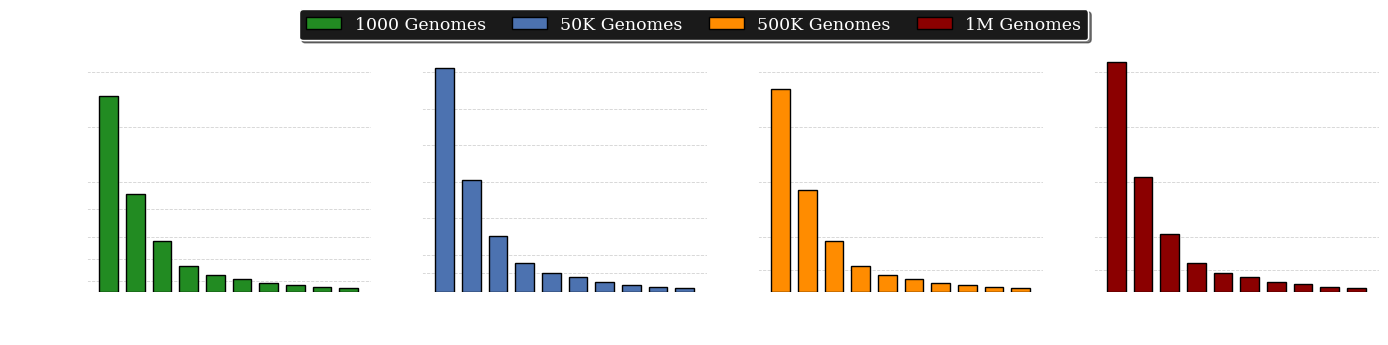

This chart was generated by the following Python code:
import matplotlib.pyplot as plt
import numpy as np
from matplotlib.patches import Patch
from matplotlib.ticker import FuncFormatter

workers = np.array([1, 2, 4, 8, 12, 16, 24, 32, 48, 64])

genomes_1000 =  np.array([356.7407945, 178.3993832, 92.95216167, 47.18473489, 
                          31.16004802, 23.48908567, 16.37145399, 12.43822264, 
                          8.997754257, 6.510368676])
genomes_50K =  np.array([110020.5023 * 1.9983, 110020.5023, 55154.07626, 27970.82618, 
                          18651.04972, 14180.5183, 9587.767641, 7084.838065, 
                          4913.973162, 3777.552357])
genomes_500K =  np.array([33297.95211 * 1.99987, 33297.95211, 16678.12446, 8412.132026, 
                           5637.877179, 4317.972034, 2949.662772, 2182.929662, 
                           1452.335722, 1097.604851])
genomes_1M =  np.array([37689.17871 * 1.9973, 37689.17871, 18836.35089, 9436.06865, 
                         6295.296339, 4814.640775, 3208.694778, 2396.712454, 
                         1610.854153, 1205.178123])

datasets = {
    "1000 Genomes": genomes_1000,
    "50K Genomes": genomes_50K,
    "500K Genomes": genomes_500K,
    "1M Genomes": genomes_1M
}

DATASET_COLORS = {
    "1000 Genomes": "forestgreen",
    "50K Genomes":  "#4C72B0",
    "500K Genomes": "darkorange",
    "1M Genomes":   "darkred",
}

plt.rcParams['font.family'] = 'DejaVu Serif'
plt.rcParams['axes.labelsize'] = 14
plt.rcParams['axes.titlesize'] = 16
plt.rcParams['xtick.labelsize'] = 12
plt.rcParams['ytick.labelsize'] = 10
plt.rcParams['legend.fontsize'] = 12

plt.rcParams['text.color'] = 'white'
plt.rcParams['axes.labelcolor'] = 'white'
plt.rcParams['xtick.color'] = 'white'
plt.rcParams['ytick.color'] = 'white'

fig, axes = plt.subplots(1, len(datasets), figsize=(14, 3.15), sharey=False, dpi=600)

for ax, (name, times) in zip(axes, datasets.items()):
    color = DATASET_COLORS[name]
    ranks = np.arange(1, len(workers) + 1)

    if name == "1000 Genomes":
        times_plot = times
        y_label = "Time (s)"
        formatter = FuncFormatter(lambda x, _: '' if x == 0 else f'{int(x)}s')
    else:
        times_plot = times / 3600
        formatter = FuncFormatter(lambda x, _: '' if x == 0 else (f'{int(x)}h' if x % 1 == 0 else f'{x:.1f}'))
    
    ax.bar(ranks, times_plot, color=color, edgecolor='black', linewidth=1, width=0.7, zorder=3)
    
    ax.set_xlabel("MPI Ranks", fontsize = 11)
    ax.spines["top"].set_visible(False)
    ax.spines["right"].set_visible(False)
    ax.spines["left"].set_linewidth(1.2)
    ax.spines["bottom"].set_linewidth(1.2)
    
    ax.set_xticks(ranks)
    ax.set_xticklabels(workers, fontsize=10)
    # ax.set_ylabel(y_label, fontsize=12, rotation=90, labelpad=10)
    
    if formatter is not None:
        ax.yaxis.set_major_formatter(formatter)

    if name == "500K Genomes":
        ax.set_ylim(0, 22)
        yticks = np.sort(np.concatenate(([2], np.arange(0, 21, 5))))
        ax.set_yticks(yticks)
    
    if name == "50K Genomes":
        ax.set_ylim(0, 66)
        yticks = np.sort(np.concatenate(([5], np.arange(0, 65, 10))))
        ax.set_yticks(yticks)
    
    if name == "1000 Genomes":
        ax.set_ylim(0, 440)
        ax.set_yticks(np.arange(0, 401, 100))
        yticks = np.sort(np.concatenate(([20, 60, 150,], np.arange(0, 401, 100))))
        ax.set_yticks(yticks)

    if name == "1M Genomes":
        ax.set_ylim(0, 22)
        yticks = np.sort(np.concatenate(([2], np.arange(0, 21, 5))))
        ax.set_yticks(yticks)

axes[0].set_ylabel("Wall-Clock Time", labelpad=11, fontsize=14)

legend_handles = [Patch(facecolor=color, edgecolor='black', label=name) 
                  for name, color in DATASET_COLORS.items()]

# fig.legend(handles=legend_handles, loc='upper center', ncol=4, frameon=True, shadow=True, edgecolor='black', facecolor='white',
#            bbox_to_anchor=(0.5, 1.11), framealpha=1.0, fontsize=12.5,  columnspacing = 1.5, borderpad=0.4)

fig.legend(handles=legend_handles, loc='upper center', ncol=4, frameon=True, shadow=True, edgecolor='white', facecolor='#1a1a1a',
           bbox_to_anchor=(0.5, 1.11), framealpha=1.0, fontsize=12.5,  columnspacing = 1.5, borderpad=0.4)

for ax in axes:
    ax.grid(True, axis='y', linestyle='--', linewidth=0.62, alpha=0.55, zorder=0)
    for spine in ax.spines.values():
        spine.set_linewidth(1.2)
        # spine.set_color('black')
        spine.set_color('white')

plt.tight_layout()
# plt.savefig("Fig1.pdf", dpi=600, bbox_inches="tight", transparent=True)
plt.savefig("Fig1.png", dpi=600, bbox_inches="tight", transparent=True)
